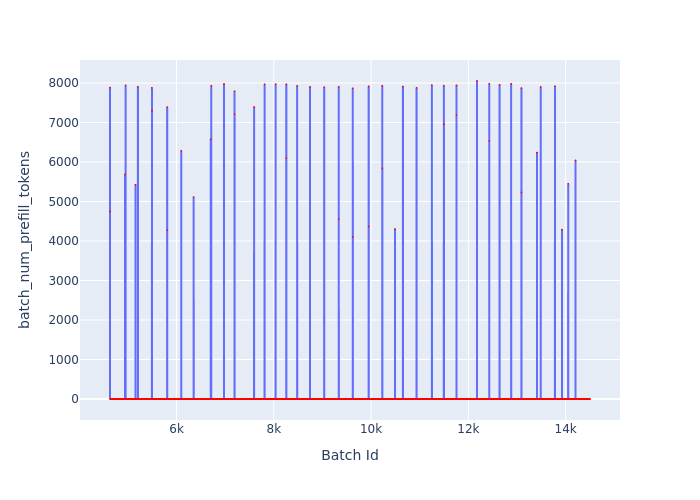

Data behind this chart, as committed beside it:
Batch Id, batch_num_prefill_tokens
4632, 4748
4633, 7884
4634, 0
4635, 0
4636, 0
4637, 0
4638, 0
4639, 0
4640, 0
4641, 0
4642, 0
4643, 0
4644, 0
4645, 0
4646, 0
4647, 0
4648, 0
4649, 0
4650, 0
4651, 0
4652, 0
4653, 0
4654, 0
4655, 0
4656, 0
4657, 0
4658, 0
4659, 0
4660, 0
4661, 0
4662, 0
4663, 0
4664, 0
4665, 0
4666, 0
4667, 0
4668, 0
4669, 0
4670, 0
4671, 0
4672, 0
4673, 0
4674, 0
4675, 0
4676, 0
4677, 0
4678, 0
4679, 0
4680, 0
4681, 0
4682, 0
4683, 0
4684, 0
4685, 0
4686, 0
4687, 0
4688, 0
4689, 0
4690, 0
4691, 0
... 9,810 more rows
